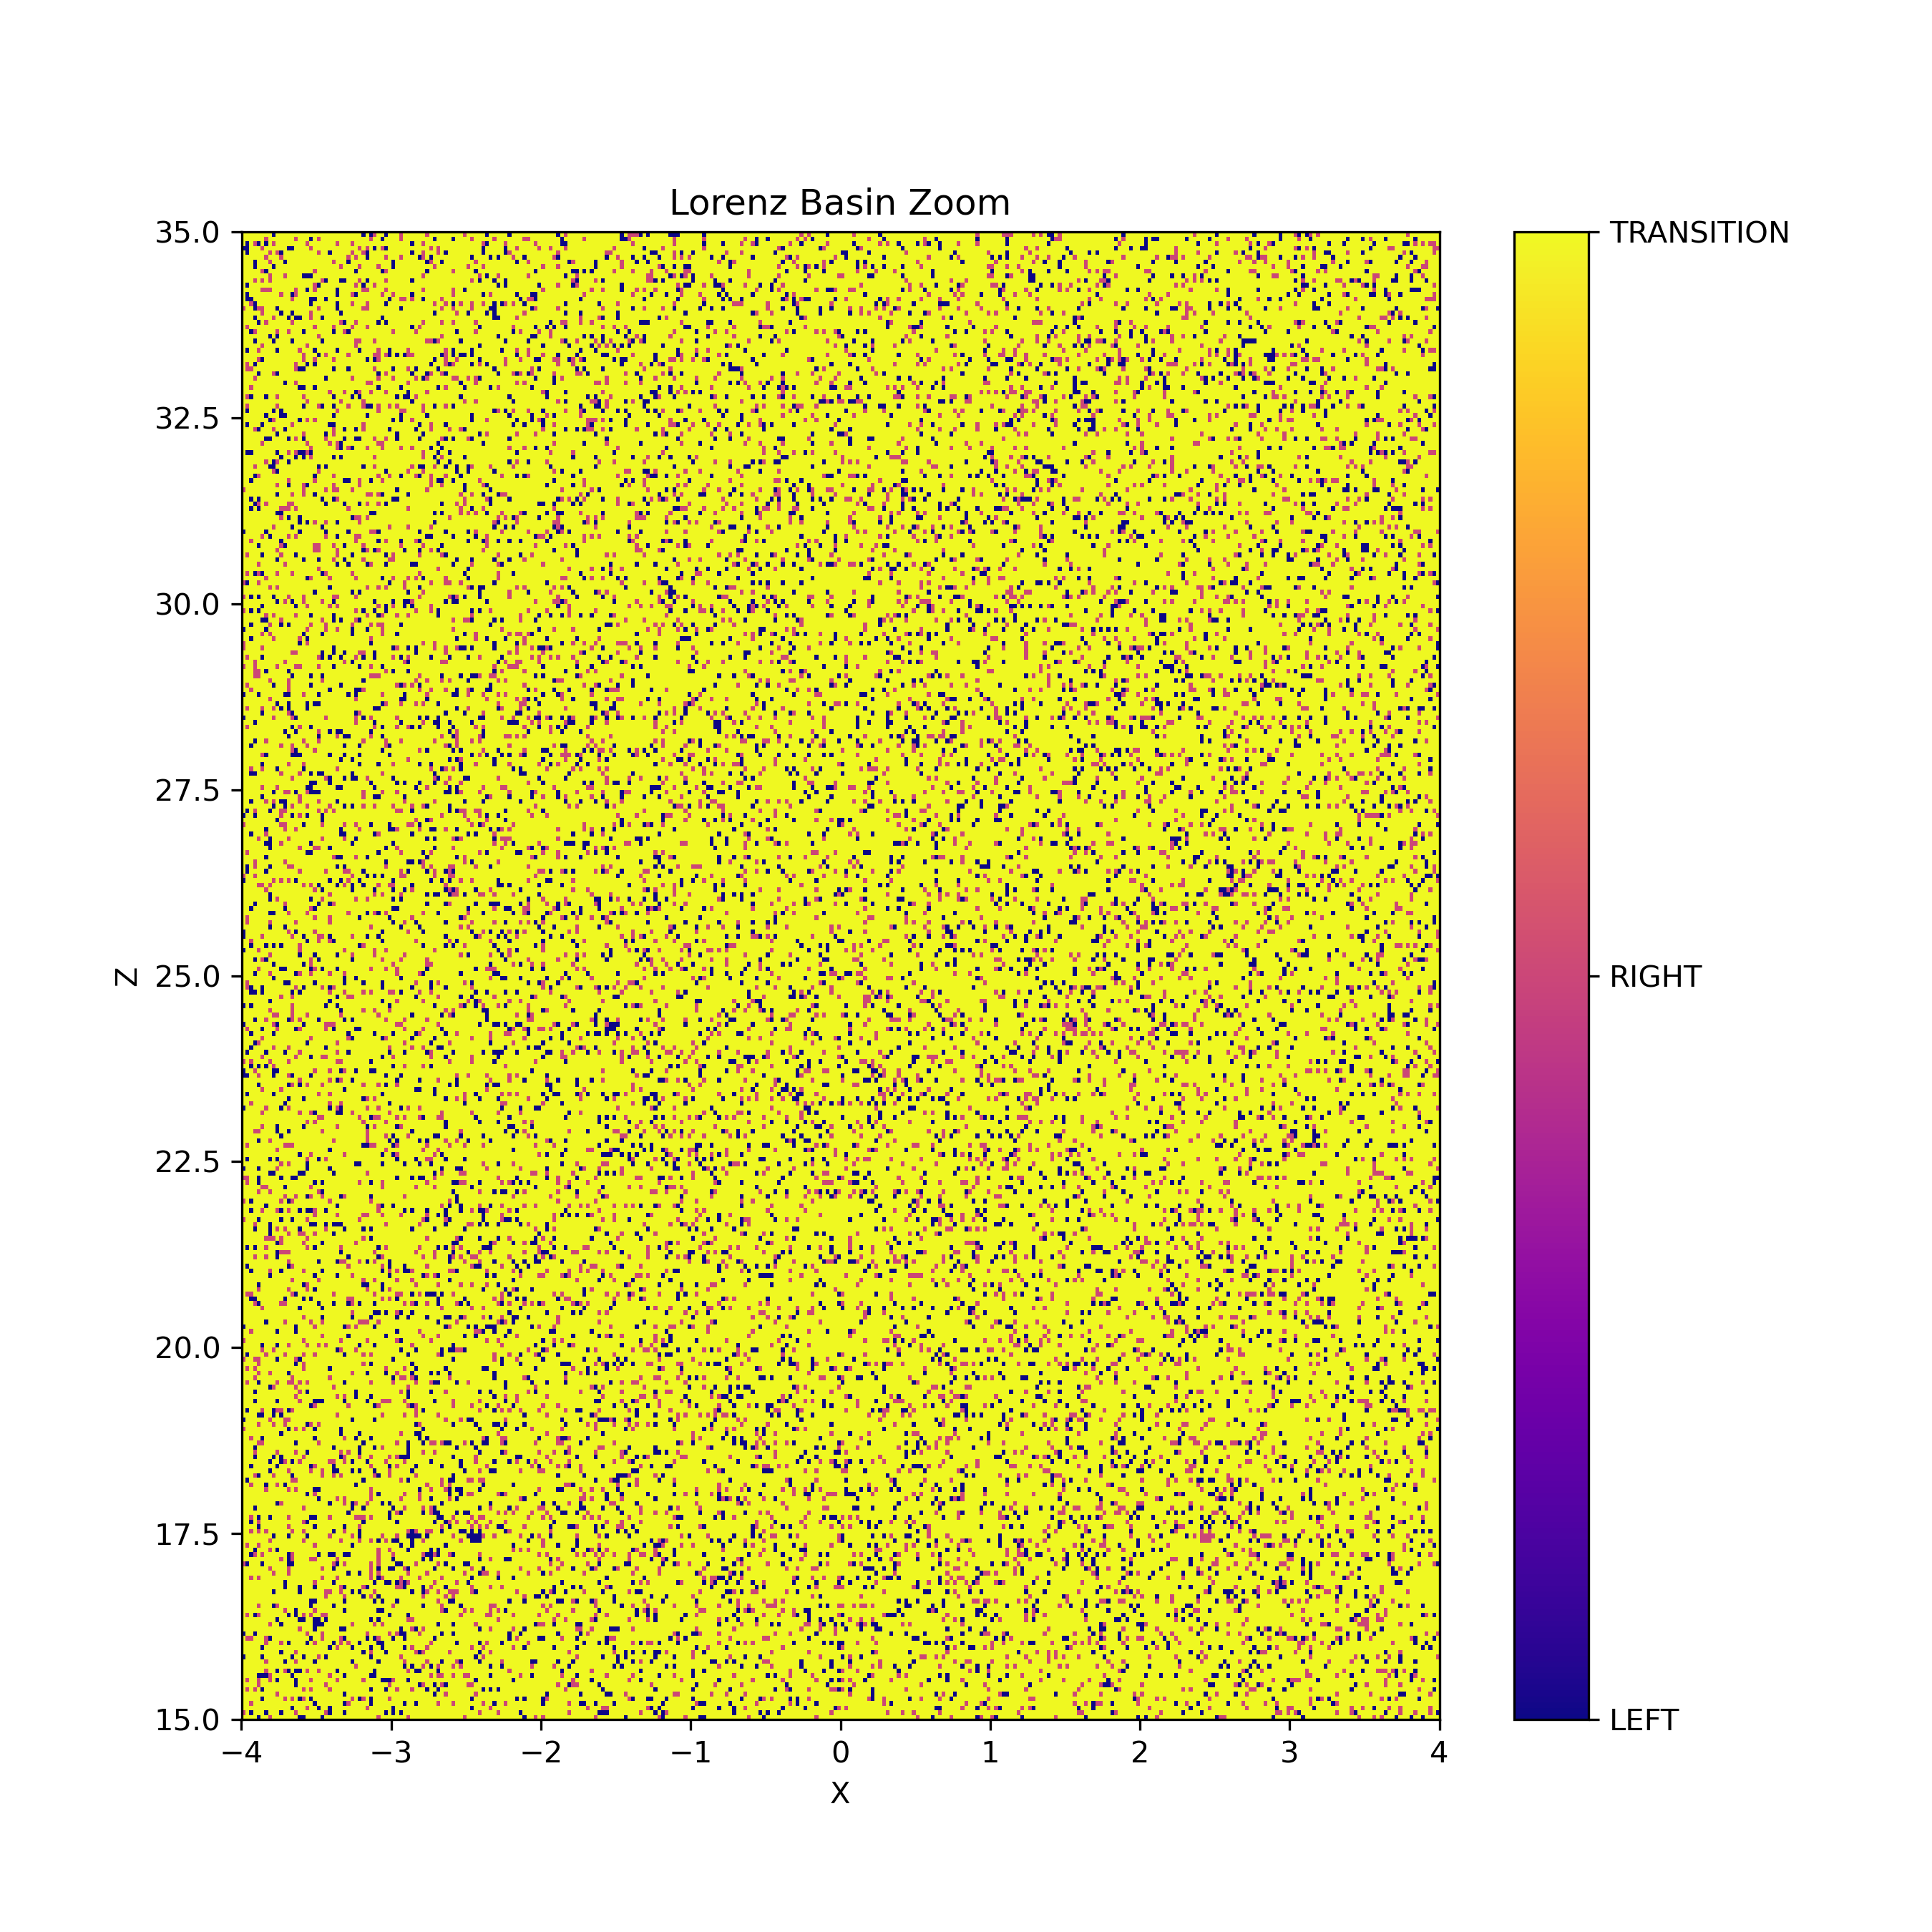

The file beside this chart, header and first rows:
2, 2, 2, 2, 0, 2, 2, 1, 2, 2, 2, 2, 2, 2, 2, 0, 0, 2, 2, 2, 2, 0, 2, 2
1, 2, 0, 2, 2, 2, 0, 2, 2, 2, 0, 2, 2, 2, 1, 2, 2, 2, 2, 2, 2, 2, 1, 0
2, 2, 2, 2, 2, 2, 2, 2, 2, 2, 2, 2, 2, 0, 2, 2, 2, 1, 2, 2, 0, 2, 2, 0
2, 2, 1, 2, 2, 2, 2, 2, 2, 2, 2, 2, 2, 2, 2, 2, 2, 2, 2, 0, 2, 2, 2, 2
2, 2, 2, 2, 2, 0, 2, 2, 2, 2, 2, 1, 2, 1, 2, 0, 1, 2, 0, 2, 2, 2, 2, 2
2, 2, 2, 2, 2, 2, 2, 2, 2, 1, 2, 2, 2, 2, 2, 2, 2, 2, 2, 2, 2, 2, 2, 2
2, 1, 2, 1, 2, 0, 2, 2, 2, 2, 2, 2, 2, 2, 2, 2, 1, 2, 1, 2, 2, 2, 2, 1
2, 2, 2, 2, 1, 2, 2, 2, 2, 2, 2, 2, 2, 2, 0, 2, 2, 2, 2, 2, 2, 2, 1, 2
2, 1, 2, 2, 1, 2, 2, 1, 2, 0, 2, 2, 2, 2, 0, 2, 2, 2, 1, 2, 2, 2, 2, 2
2, 2, 2, 2, 0, 0, 0, 1, 2, 2, 2, 2, 2, 0, 2, 2, 2, 2, 2, 2, 2, 2, 2, 1
2, 2, 2, 2, 2, 2, 1, 2, 2, 0, 2, 1, 0, 2, 0, 0, 2, 1, 2, 2, 1, 2, 2, 2
2, 2, 2, 2, 2, 2, 2, 2, 2, 2, 2, 2, 2, 2, 2, 2, 2, 2, 2, 2, 2, 2, 2, 2
2, 2, 2, 2, 2, 2, 1, 2, 2, 2, 2, 0, 2, 2, 1, 2, 2, 2, 2, 0, 2, 2, 2, 2
0, 2, 2, 2, 2, 0, 2, 2, 2, 2, 2, 2, 2, 0, 2, 2, 0, 2, 2, 2, 1, 2, 0, 2
2, 2, 2, 2, 2, 2, 2, 2, 2, 2, 0, 2, 2, 2, 1, 2, 2, 2, 2, 2, 2, 2, 2, 2
2, 2, 2, 2, 2, 0, 2, 2, 2, 2, 2, 2, 2, 2, 2, 2, 2, 2, 2, 2, 2, 2, 2, 0
2, 2, 2, 2, 2, 2, 1, 2, 2, 2, 1, 2, 0, 2, 2, 2, 2, 0, 2, 1, 2, 2, 2, 2
2, 1, 1, 2, 2, 2, 1, 0, 2, 2, 2, 2, 2, 2, 2, 2, 2, 2, 0, 2, 2, 1, 2, 2
0, 2, 2, 0, 2, 2, 2, 2, 2, 2, 2, 2, 2, 2, 2, 2, 2, 1, 2, 2, 2, 1, 2, 2
2, 2, 2, 2, 2, 2, 2, 2, 2, 2, 2, 2, 2, 2, 2, 1, 2, 2, 2, 0, 2, 2, 2, 2
2, 2, 2, 2, 2, 2, 2, 1, 2, 2, 0, 2, 2, 2, 2, 2, 2, 2, 2, 0, 0, 0, 2, 2
2, 2, 2, 2, 2, 2, 2, 2, 2, 0, 2, 2, 2, 2, 2, 0, 0, 2, 2, 0, 0, 2, 0, 2
2, 1, 2, 0, 1, 2, 2, 2, 2, 2, 2, 2, 0, 2, 0, 2, 1, 2, 1, 2, 2, 1, 1, 2
2, 2, 2, 2, 2, 2, 2, 2, 2, 2, 2, 1, 2, 2, 0, 2, 2, 2, 2, 1, 2, 2, 2, 2
2, 2, 2, 2, 1, 2, 2, 2, 0, 1, 2, 2, 2, 2, 2, 2, 2, 2, 0, 2, 2, 2, 2, 2
2, 2, 2, 2, 2, 2, 2, 2, 2, 2, 2, 2, 2, 2, 2, 2, 2, 2, 0, 0, 2, 2, 2, 2
2, 2, 2, 2, 2, 2, 2, 2, 2, 2, 2, 2, 2, 2, 2, 2, 2, 2, 2, 2, 2, 2, 1, 2
2, 2, 2, 2, 2, 2, 2, 2, 0, 2, 2, 2, 2, 2, 2, 0, 2, 2, 2, 2, 2, 2, 1, 1
2, 2, 2, 2, 2, 2, 2, 2, 2, 2, 2, 0, 2, 2, 2, 0, 2, 2, 2, 0, 2, 2, 2, 2
2, 2, 2, 2, 2, 2, 2, 2, 2, 2, 2, 0, 2, 2, 2, 2, 2, 2, 2, 1, 2, 2, 2, 2
2, 2, 1, 2, 1, 2, 2, 2, 2, 2, 2, 2, 2, 2, 2, 2, 2, 2, 2, 2, 2, 1, 2, 2
2, 2, 2, 2, 2, 2, 2, 2, 1, 2, 2, 2, 1, 2, 2, 2, 2, 2, 2, 2, 2, 2, 2, 2
2, 2, 2, 2, 2, 2, 2, 1, 2, 2, 2, 2, 1, 2, 2, 2, 2, 2, 2, 2, 2, 1, 2, 2
1, 0, 2, 2, 2, 0, 2, 2, 2, 2, 2, 2, 0, 0, 2, 2, 2, 2, 2, 2, 2, 2, 2, 2
2, 2, 2, 2, 2, 2, 2, 2, 2, 2, 1, 2, 0, 1, 2, 2, 2, 2, 1, 1, 2, 2, 2, 2
2, 2, 0, 1, 2, 1, 2, 2, 2, 2, 2, 2, 0, 1, 2, 2, 2, 2, 2, 2, 0, 2, 2, 0
2, 2, 2, 0, 2, 2, 2, 1, 2, 0, 2, 2, 2, 2, 2, 2, 2, 2, 2, 2, 2, 2, 2, 2
2, 1, 2, 2, 1, 2, 2, 2, 2, 2, 2, 2, 2, 2, 2, 2, 2, 2, 2, 1, 2, 2, 2, 2
2, 2, 2, 2, 2, 2, 2, 1, 2, 2, 2, 2, 2, 2, 2, 2, 1, 2, 2, 2, 2, 2, 2, 2
2, 2, 2, 2, 2, 2, 2, 2, 0, 2, 2, 2, 0, 2, 2, 2, 2, 0, 2, 2, 2, 2, 2, 1
2, 2, 1, 2, 1, 2, 1, 2, 2, 2, 2, 2, 2, 1, 2, 2, 1, 2, 2, 2, 2, 2, 2, 2
2, 2, 2, 2, 0, 2, 2, 2, 2, 2, 2, 2, 1, 2, 2, 2, 2, 2, 2, 0, 2, 2, 2, 2
2, 2, 0, 2, 1, 2, 2, 2, 2, 2, 2, 2, 2, 2, 2, 2, 1, 0, 2, 2, 2, 2, 2, 2
2, 2, 1, 2, 0, 2, 2, 0, 2, 2, 2, 2, 1, 2, 2, 2, 2, 2, 0, 0, 2, 2, 2, 1
2, 2, 2, 2, 2, 2, 2, 2, 2, 2, 2, 2, 2, 2, 2, 2, 2, 2, 2, 2, 2, 2, 2, 2
2, 2, 2, 0, 2, 2, 2, 2, 2, 2, 2, 2, 2, 2, 2, 2, 1, 2, 2, 2, 2, 2, 2, 2
2, 2, 2, 2, 2, 2, 2, 2, 2, 0, 1, 2, 2, 2, 2, 2, 2, 2, 2, 2, 2, 2, 2, 0
2, 2, 2, 2, 2, 2, 2, 2, 2, 2, 2, 2, 2, 2, 2, 2, 2, 2, 2, 2, 0, 2, 2, 2
2, 2, 2, 2, 2, 2, 2, 2, 2, 2, 2, 2, 2, 2, 2, 2, 2, 0, 2, 1, 2, 2, 2, 2
2, 2, 2, 2, 2, 2, 1, 2, 2, 2, 2, 2, 1, 2, 1, 2, 2, 2, 2, 0, 0, 2, 2, 2
2, 2, 1, 2, 2, 2, 0, 2, 2, 1, 2, 0, 2, 2, 2, 2, 2, 2, 2, 2, 2, 2, 2, 2
2, 0, 2, 2, 2, 2, 2, 2, 2, 2, 2, 2, 2, 1, 1, 2, 2, 2, 2, 2, 2, 2, 2, 2
2, 2, 2, 1, 0, 2, 2, 2, 1, 2, 2, 2, 2, 0, 2, 2, 2, 2, 2, 2, 2, 1, 2, 2
2, 2, 2, 2, 2, 2, 2, 0, 2, 2, 2, 2, 1, 2, 2, 2, 2, 2, 1, 2, 2, 1, 2, 2
2, 2, 0, 2, 2, 2, 2, 2, 2, 0, 2, 2, 2, 2, 2, 2, 2, 2, 0, 1, 2, 2, 2, 2
2, 2, 2, 2, 2, 2, 2, 0, 2, 2, 0, 1, 2, 0, 2, 1, 2, 2, 2, 2, 2, 2, 2, 1
2, 2, 2, 0, 2, 2, 2, 2, 0, 2, 0, 2, 2, 2, 2, 2, 1, 2, 2, 2, 2, 2, 2, 2
2, 2, 2, 1, 2, 2, 2, 2, 2, 1, 2, 2, 2, 2, 1, 2, 2, 0, 2, 2, 2, 2, 2, 2
2, 2, 2, 0, 2, 2, 2, 2, 2, 2, 2, 2, 2, 2, 2, 2, 2, 2, 2, 2, 2, 2, 2, 2
2, 2, 2, 2, 1, 1, 2, 2, 2, 2, 2, 2, 2, 2, 0, 2, 2, 2, 2, 2, 1, 2, 2, 2
2, 2, 1, 2, 2, 0, 2, 2, 2, 2, 2, 2, 2, 2, 2, 2, 2, 2, 2, 0, 2, 2, 2, 2
... 259 more rows
